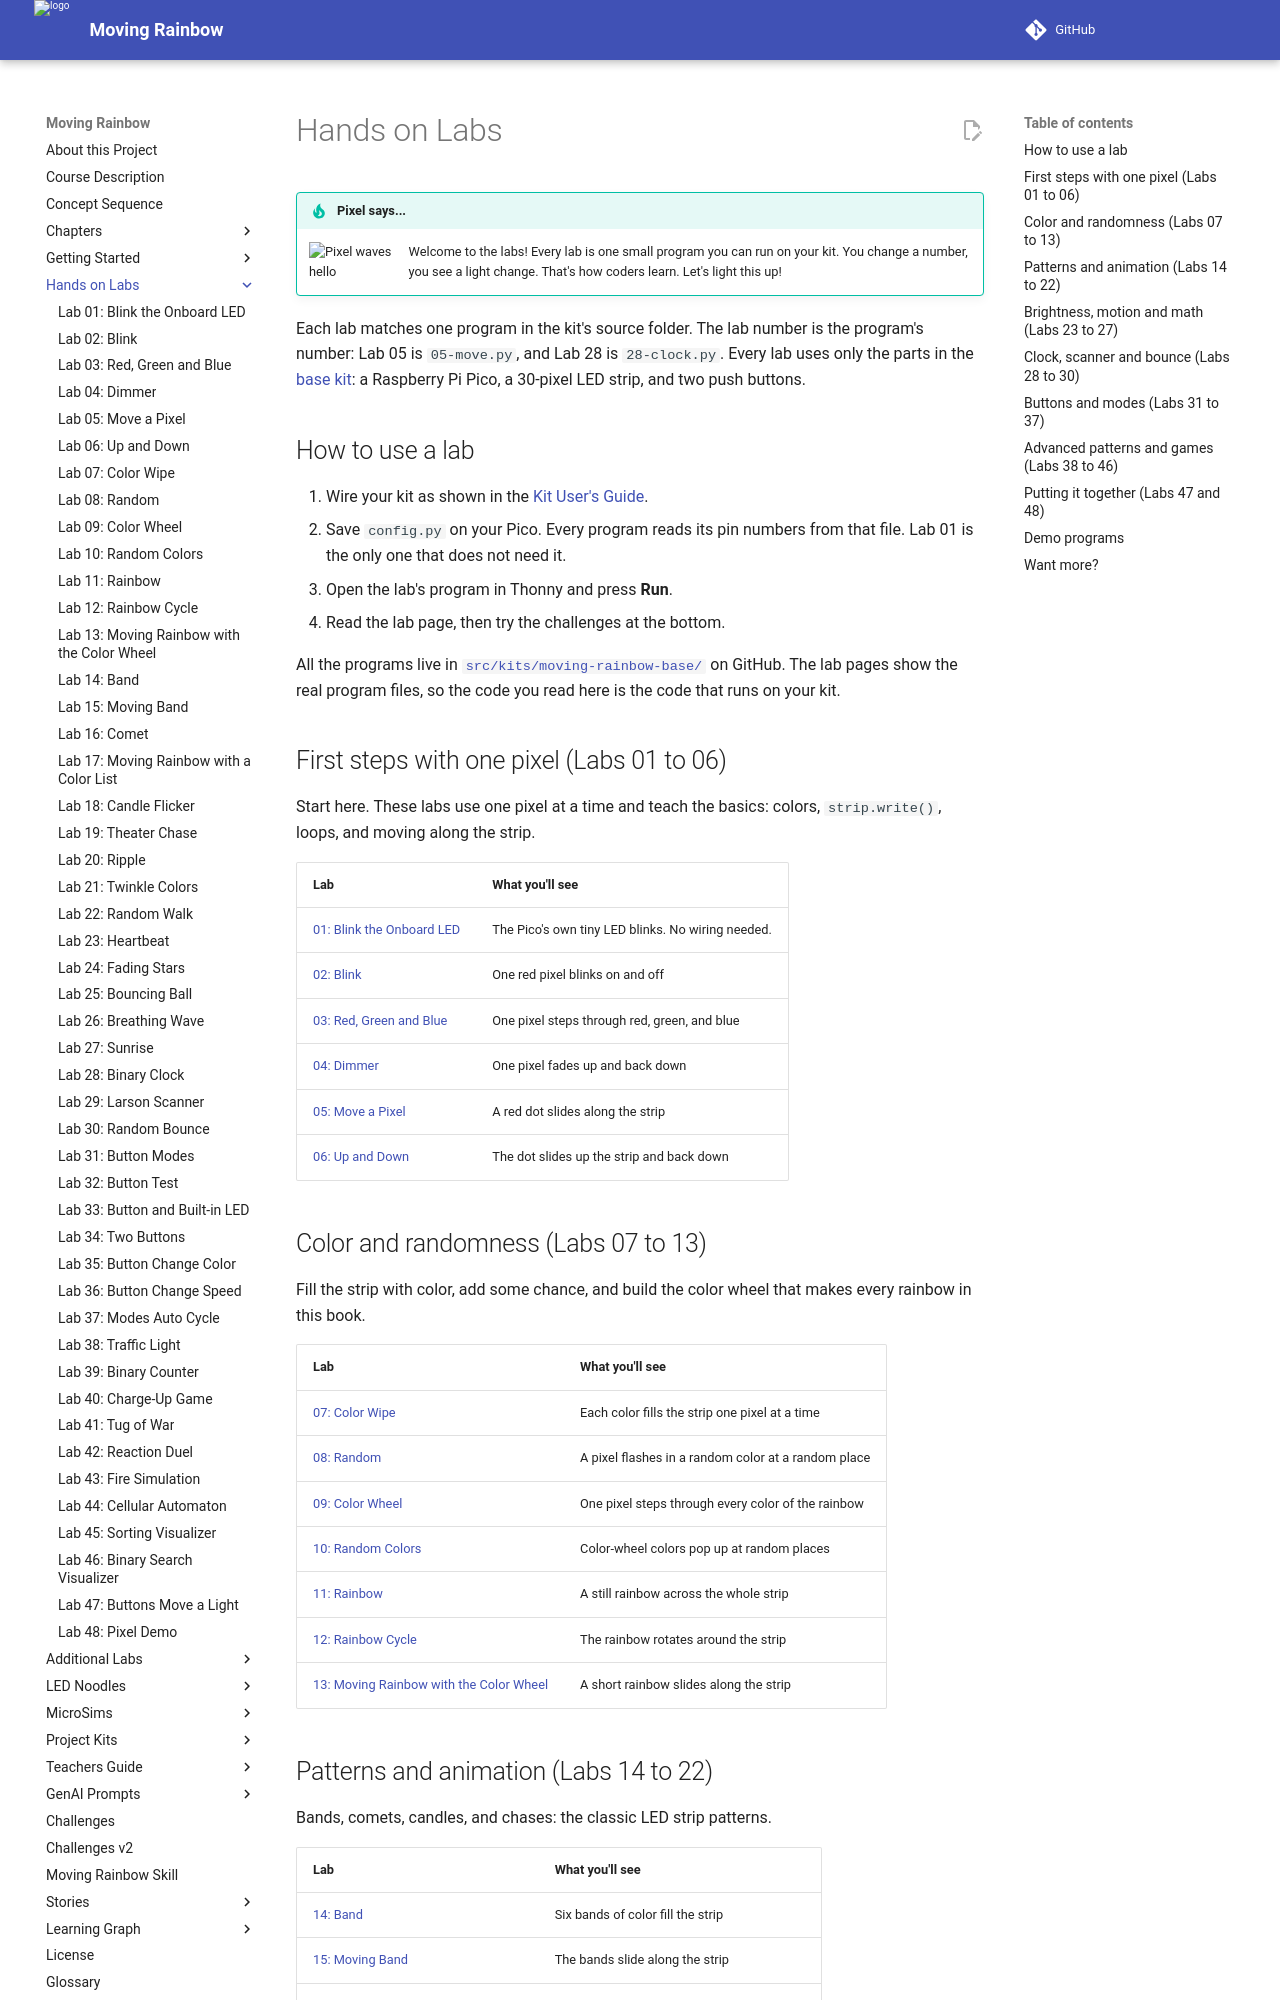

repository: dmccreary/moving-rainbow · page: labs/index.html · generator: mkdocs

# Hands on Labs

!!! tip "Pixel says..."
    <img src="../../img/mascot/welcome.png" class="mascot-admonition-img" alt="Pixel waves hello">
    Welcome to the labs! Every lab is one small program you can run on your kit. You change a
    number, you see a light change. That's how coders learn. Let's light this up!

Each lab matches one program in the kit's source folder. The lab number is the program's number:
Lab 05 is `05-move.py`, and Lab 28 is `28-clock.py`. Every lab uses only the parts in the
[base kit](../kits/moving-rainbow-base/index.md): a Raspberry Pi Pico, a 30-pixel LED strip, and two push buttons.

## How to use a lab

1. Wire your kit as shown in the [Kit User's Guide](../kits/moving-rainbow-base/index.md).
2. Save `config.py` on your Pico. Every program reads its pin numbers from that file. Lab 01 is the only one that does not need it.
3. Open the lab's program in Thonny and press **Run**.
4. Read the lab page, then try the challenges at the bottom.

All the programs live in
[`src/kits/moving-rainbow-base/`](https://github.com/dmccreary/moving-rainbow/tree/master/src/kits/moving-rainbow-base)
on GitHub. The lab pages show the real program files, so the code you read here is the code that runs on your kit.

## First steps with one pixel (Labs 01 to 06)

Start here. These labs use one pixel at a time and teach the basics: colors, `strip.write()`, loops, and moving along the strip.

| Lab | What you'll see |
|-----|-----------------|
| [01: Blink the Onboard LED](01-blink-onboard-led.md) | The Pico's own tiny LED blinks. No wiring needed. |
| [02: Blink](02-blink.md) | One red pixel blinks on and off |
| [03: Red, Green and Blue](03-red-green-blue.md) | One pixel steps through red, green, and blue |
| [04: Dimmer](04-dimmer.md) | One pixel fades up and back down |
| [05: Move a Pixel](05-move.md) | A red dot slides along the strip |
| [06: Up and Down](06-up-and-down.md) | The dot slides up the strip and back down |

## Color and randomness (Labs 07 to 13)

Fill the strip with color, add some chance, and build the color wheel that makes every rainbow in this book.

| Lab | What you'll see |
|-----|-----------------|
| [07: Color Wipe](07-color-wipe.md) | Each color fills the strip one pixel at a time |
| [08: Random](08-random.md) | A pixel flashes in a random color at a random place |
| [09: Color Wheel](09-color-wheel.md) | One pixel steps through every color of the rainbow |
| [10: Random Colors](10-random-colors.md) | Color-wheel colors pop up at random places |
| [11: Rainbow](11-rainbow.md) | A still rainbow across the whole strip |
| [12: Rainbow Cycle](12-rainbow-cycle.md) | The rainbow rotates around the strip |
| [13: Moving Rainbow with the Color Wheel](13-moving-rainbow.md) | A short rainbow slides along the strip |
